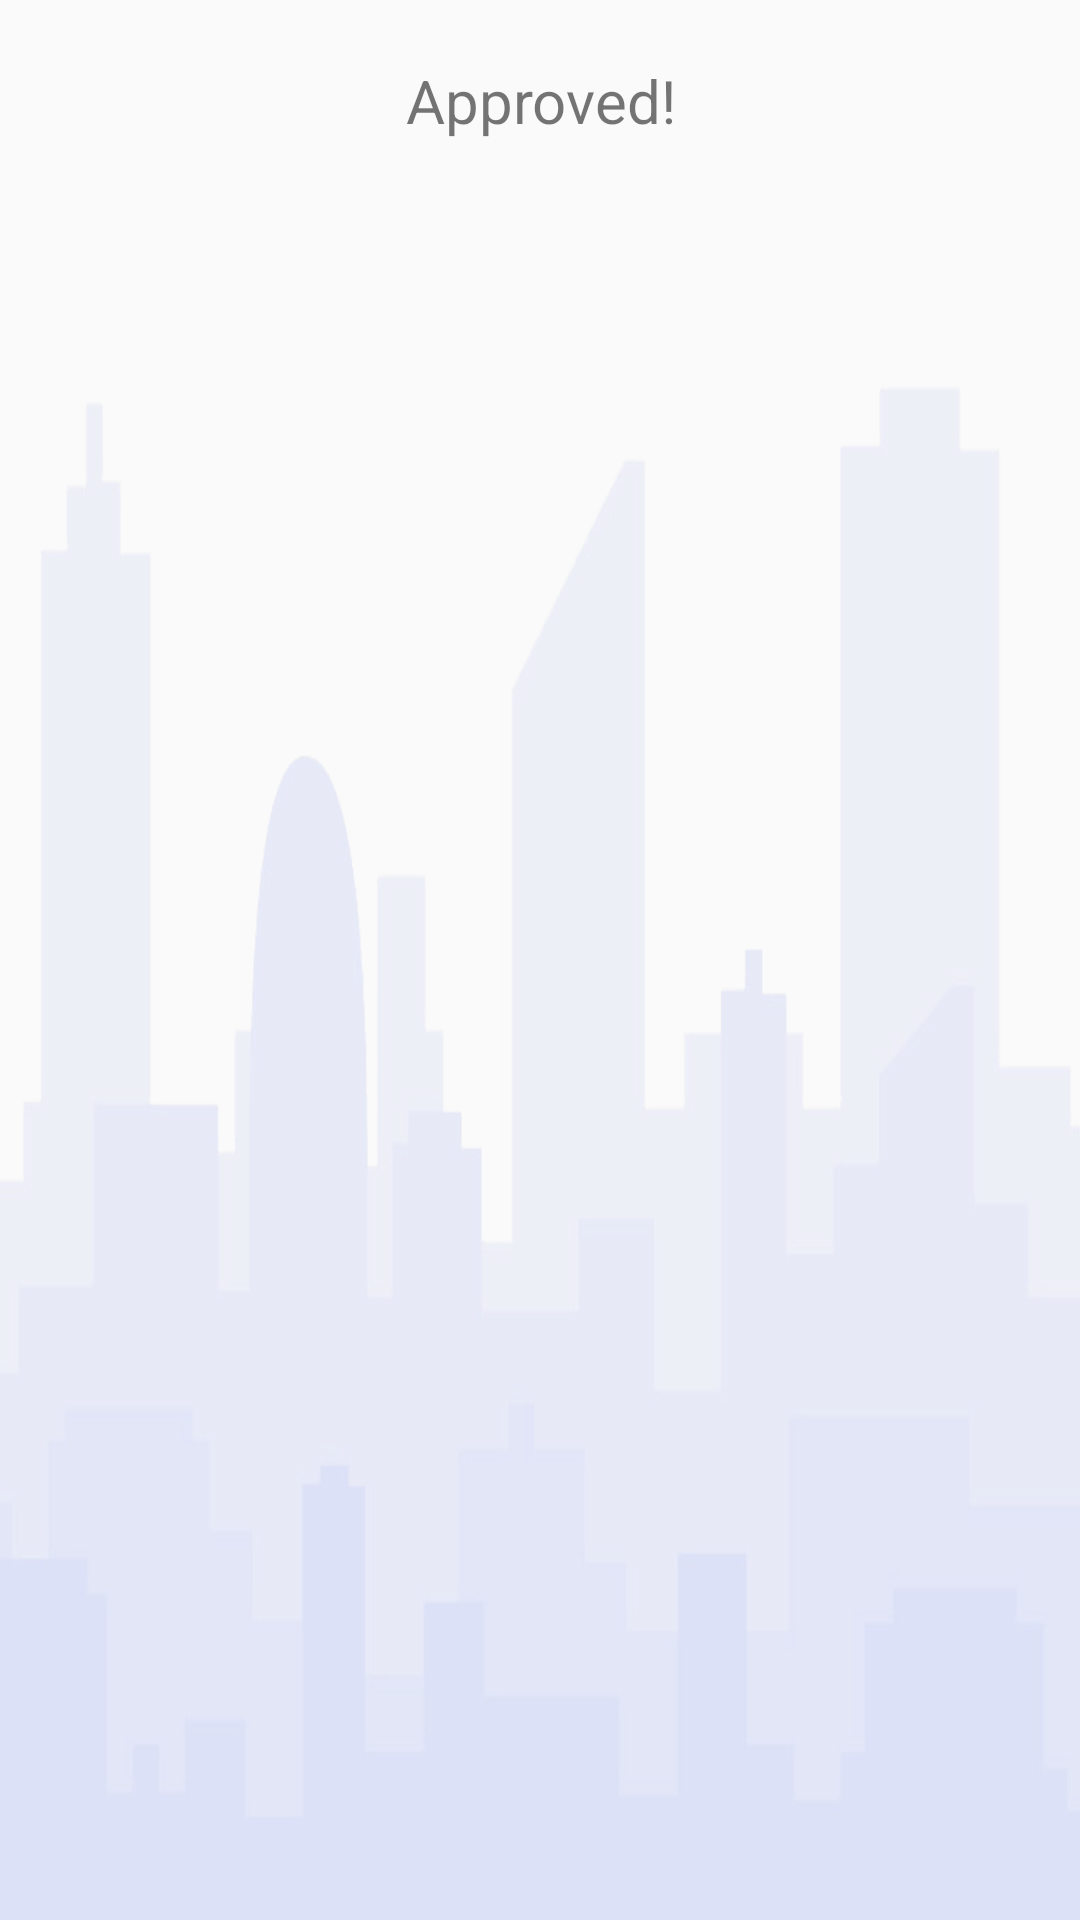

This screen was rendered from an Android layout file. Write that file and the resources it references.
<!-- AndroidManifest.xml: application theme AppTheme -->
<!-- res/layout/activity_user_home.xml -->
<?xml version="1.0" encoding="utf-8"?>
<LinearLayout xmlns:android="http://schemas.android.com/apk/res/android"
    xmlns:app="http://schemas.android.com/apk/res-auto"
    xmlns:tools="http://schemas.android.com/tools"
    android:layout_width="match_parent"
    android:layout_height="match_parent"
    android:background="@drawable/img"
    android:layout_margin="10dp"
    tools:context=".UserHome">

    <TextView
        android:layout_width="match_parent"
        android:layout_height="match_parent"
        android:layout_margin="20dp"
        android:text="Approved!"
        android:textSize="20dp"
        android:textAlignment="center"/>
</LinearLayout>
<!-- resources referenced by this layout -->
<resources>
  <!-- drawable img: png bitmap (drawable-hdpi, 52373 bytes) -->
  <style name="AppTheme" parent="Theme.AppCompat.Light.DarkActionBar">
          
          <item name="colorPrimary">@color/colorPrimary</item>
          <item name="colorPrimaryDark">@color/colorPrimaryDark</item>
          <item name="colorAccent">@color/colorAccent</item>
      </style>
  <color name="colorPrimary">#0EBFE9</color>
  <color name="colorPrimaryDark">#009ACD</color>
  <color name="colorAccent">#535F6B</color>
</resources>
